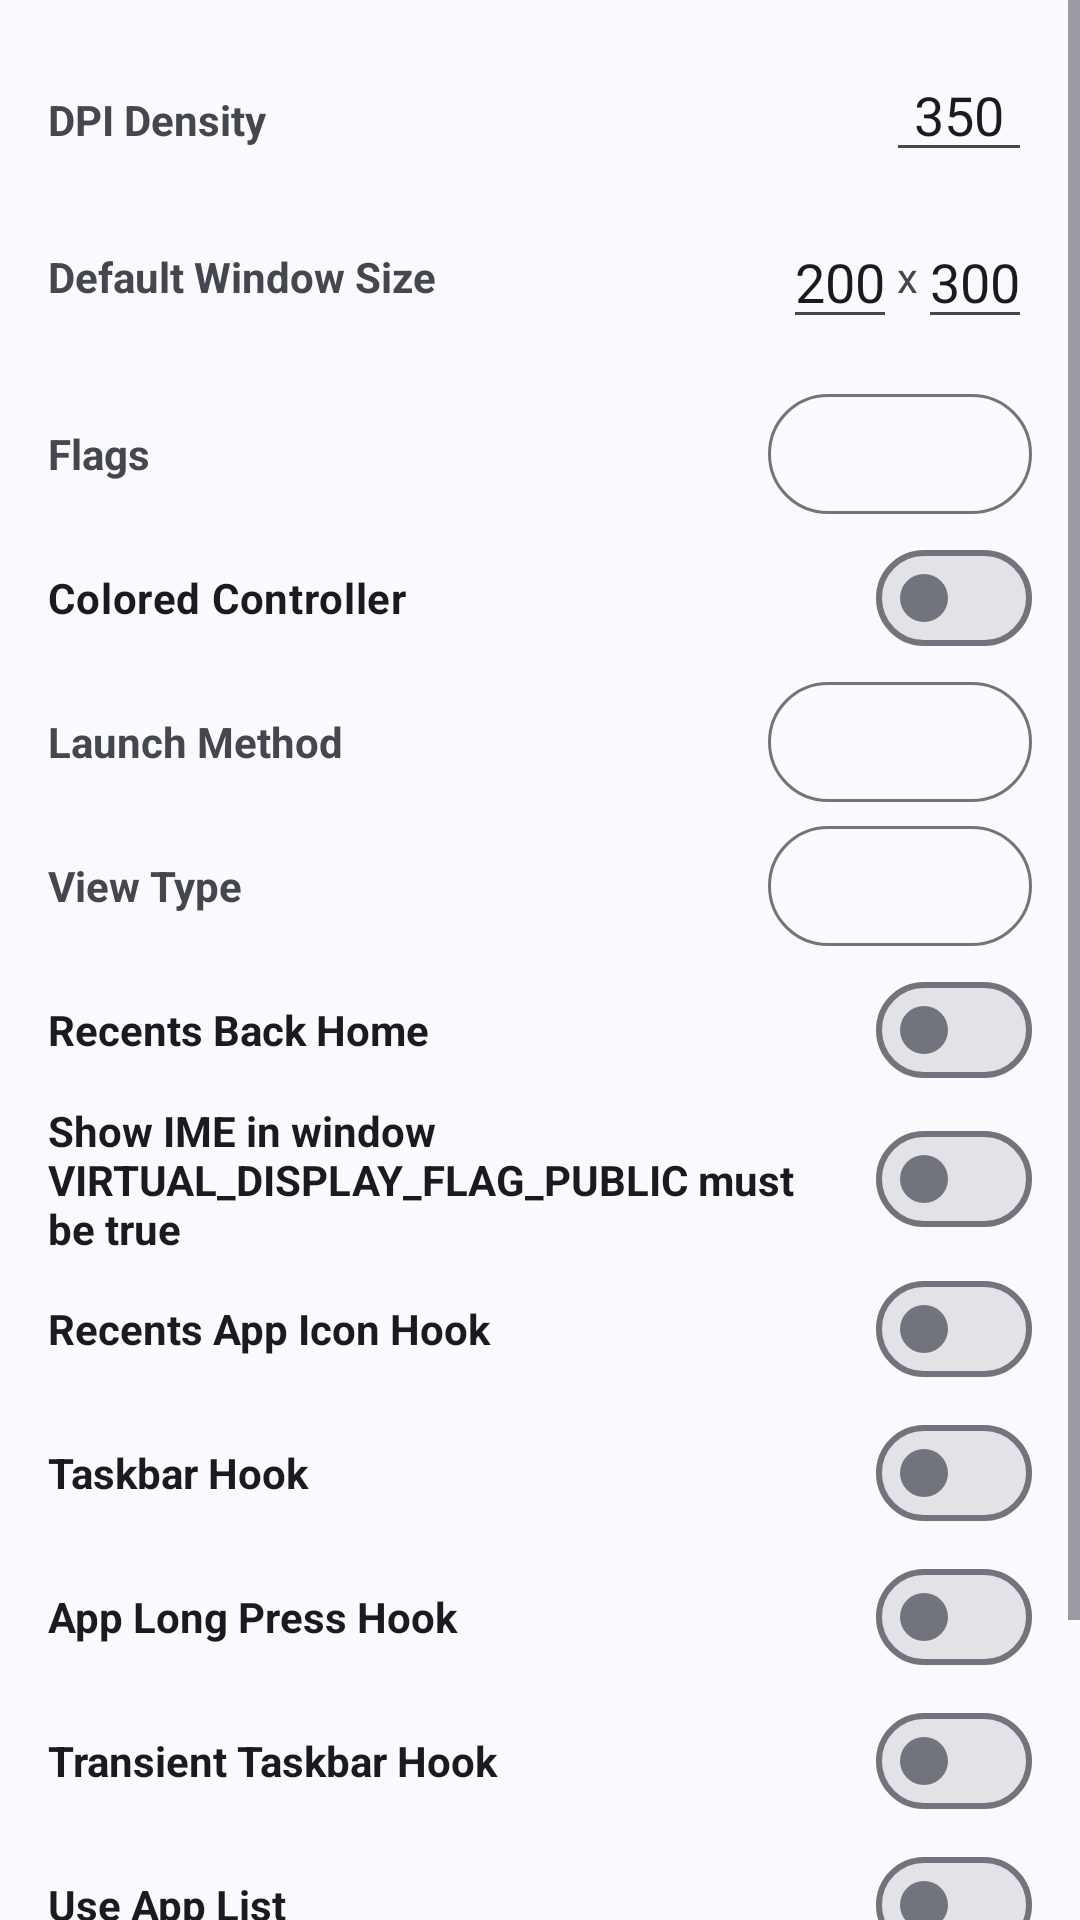

This screen was rendered from an Android layout file. Write that file and the resources it references.
<!-- AndroidManifest.xml: application theme Theme.Material3.DynamicColors.DayNight -->
<!-- res/layout/activity_settings.xml -->
<?xml version="1.0" encoding="utf-8"?>
<ScrollView xmlns:android="http://schemas.android.com/apk/res/android"
    style="@style/Theme.Material3.DynamicColors.DayNight"
    android:layout_width="match_parent"
    android:layout_height="match_parent">

    <LinearLayout
        android:layout_width="match_parent"
        android:layout_height="wrap_content"
        android:orientation="vertical"
        android:padding="16dp">

        <LinearLayout
            style="@style/Widget.Material3.CardView.Elevated"
            android:layout_width="match_parent"
            android:layout_height="wrap_content"
            android:orientation="vertical">

            <LinearLayout
                android:layout_width="match_parent"
                android:layout_height="match_parent"
                android:orientation="horizontal">

                <TextView
                    android:id="@+id/textView"
                    android:layout_width="wrap_content"
                    android:layout_height="wrap_content"
                    android:layout_weight="1"
                    android:text="DPI Density"
                    android:textStyle="bold"/>

                <EditText
                    android:id="@+id/et_densityDpi"
                    android:layout_width="wrap_content"
                    android:layout_height="wrap_content"
                    android:layout_weight="0.05"
                    android:inputType="number"
                    android:text="350"
                    android:textAlignment="center"
                    />
            </LinearLayout>

            <LinearLayout
                android:layout_width="match_parent"
                android:layout_height="match_parent"
                android:layout_marginVertical="10dp"
                android:orientation="horizontal">

                <TextView
                    android:layout_width="0dp"
                    android:layout_height="match_parent"
                    android:layout_weight="1"
                    android:textAlignment="gravity"
                    android:gravity="center_vertical|start"
                    android:text="@string/default_window_size_text"
                    android:textStyle="bold"/>

                <LinearLayout
                    android:layout_width="wrap_content"
                    android:layout_height="50dp"
                    android:orientation="horizontal">

                    <EditText
                        android:id="@+id/et_sizeW"
                        android:layout_width="wrap_content"
                        android:layout_height="wrap_content"
                        android:layout_gravity="center"
                        android:inputType="number"
                        android:text="200" />

                    <TextView
                        android:id="@+id/textView2"
                        android:layout_width="wrap_content"
                        android:layout_height="wrap_content"
                        android:layout_gravity="center"
                        android:text="@string/window_size_separator" />

                    <EditText
                        android:id="@+id/et_sizeH"
                        android:layout_width="wrap_content"
                        android:layout_height="wrap_content"
                        android:layout_gravity="center"
                        android:inputType="number"
                        android:text="300" />
                </LinearLayout>

            </LinearLayout>

        </LinearLayout>

        <LinearLayout
            style="@style/Widget.Material3.CardView.Filled"
            android:layout_width="match_parent"
            android:layout_height="wrap_content"
            android:orientation="horizontal">

            <TextView
                android:layout_width="0dp"
                android:layout_height="match_parent"
                android:layout_weight="1"
                android:gravity="start|center_vertical"
                android:text="Flags"
                android:textAlignment="gravity"
                android:textStyle="bold" />

            <com.google.android.material.button.MaterialButton
                android:id="@+id/btn_flags"
                style="@style/Widget.Material3.Button.OutlinedButton"
                android:layout_width="wrap_content"
                android:layout_height="wrap_content"
                android:inputType="number" />
        </LinearLayout>

        <com.google.android.material.materialswitch.MaterialSwitch
            android:id="@+id/s_coloerd"
            android:layout_width="match_parent"
            android:layout_height="wrap_content"
            android:text="Colored Controller"
            android:textStyle="bold"/>

        <LinearLayout
            style="@style/Widget.Material3.CardView.Filled"
            android:layout_width="match_parent"
            android:layout_height="wrap_content"
            android:orientation="horizontal">

            <TextView
                android:layout_width="wrap_content"
                android:layout_height="match_parent"
                android:layout_weight="1"
                android:gravity="start|center_vertical"
                android:text="Launch Method"
                android:textAlignment="gravity"
                android:textStyle="bold"/>

            <com.google.android.material.button.MaterialButton
                android:id="@+id/btn_windowsfy"
                style="@style/Widget.Material3.Button.OutlinedButton"
                android:layout_width="wrap_content"
                android:layout_height="wrap_content"/>
        </LinearLayout>

        <LinearLayout
            style="@style/Widget.Material3.CardView.Filled"
            android:layout_width="match_parent"
            android:layout_height="wrap_content"
            android:orientation="horizontal">

            <TextView
                android:layout_width="wrap_content"
                android:layout_height="match_parent"
                android:layout_weight="1"
                android:gravity="start|center_vertical"
                android:text="View Type"
                android:textAlignment="gravity"
                android:textStyle="bold"/>

            <com.google.android.material.button.MaterialButton
                android:id="@+id/btn_surface"
                style="@style/Widget.Material3.Button.OutlinedButton"
                android:layout_width="wrap_content"
                android:layout_height="wrap_content" />
        </LinearLayout>

        <com.google.android.material.materialswitch.MaterialSwitch
            android:id="@+id/s_backHome"
            style="@style/Widget.Material3.CardView.Outlined"
            android:layout_width="match_parent"
            android:layout_height="wrap_content"
            android:text="Recents Back Home"
            android:textStyle="bold"/>

        <com.google.android.material.materialswitch.MaterialSwitch
            android:id="@+id/s_showIMEinWindow"
            style="@style/Widget.Material3.CardView.Outlined"
            android:layout_width="match_parent"
            android:layout_height="wrap_content"
            android:text="@string/ime_switch_text"
            android:textStyle="bold"/>

        <com.google.android.material.materialswitch.MaterialSwitch
            android:id="@+id/s_hookLauncher_hookRecents"
            style="@style/Widget.Material3.CardView.Outlined"
            android:layout_width="match_parent"
            android:layout_height="wrap_content"
            android:text="Recents App Icon Hook"
            android:textStyle="bold"/>

        <com.google.android.material.materialswitch.MaterialSwitch
            android:id="@+id/s_hookLauncher_hookTaskbar"
            style="@style/Widget.Material3.CardView.Outlined"
            android:layout_width="match_parent"
            android:layout_height="wrap_content"
            android:text="Taskbar Hook"
            android:textStyle="bold"/>

        <com.google.android.material.materialswitch.MaterialSwitch
            android:id="@+id/s_hookLauncher_hookPopup"
            style="@style/Widget.Material3.CardView.Outlined"
            android:layout_width="match_parent"
            android:layout_height="wrap_content"
            android:text="App Long Press Hook"
            android:textStyle="bold"/>

        <com.google.android.material.materialswitch.MaterialSwitch
            android:id="@+id/s_hookLauncher_hookTransientTaskbar"
            style="@style/Widget.Material3.CardView.Outlined"
            android:layout_width="match_parent"
            android:layout_height="wrap_content"
            android:text="Transient Taskbar Hook"
            android:textStyle="bold"/>

        <com.google.android.material.materialswitch.MaterialSwitch
            android:id="@+id/s_useAppList"
            style="@style/Widget.Material3.CardView.Outlined"
            android:layout_width="match_parent"
            android:layout_height="wrap_content"
            android:text="Use App List"
            android:textStyle="bold"/>

        <com.google.android.material.materialswitch.MaterialSwitch
            android:id="@+id/s_forceShowIME"
            style="@style/Widget.Material3.CardView.Outlined"
            android:layout_width="match_parent"
            android:layout_height="wrap_content"
            android:text="Force Show IME"
            android:textStyle="bold"/>

        <TextView
            style="@style/Widget.Material3.CardView.Elevated"
            android:layout_width="wrap_content"
            android:layout_height="wrap_content"
            android:text="* Launcher might need to be restarted twice for hooks to take effect"
            />
    </LinearLayout>
</ScrollView>
<!-- resources referenced by this layout -->
<resources>
  <string name="default_window_size_text">Default Window Size</string>
  <string name="ime_switch_text">Show IME in window\nVIRTUAL_DISPLAY_FLAG_PUBLIC must be true</string>
  <string name="window_size_separator">x</string>
</resources>
